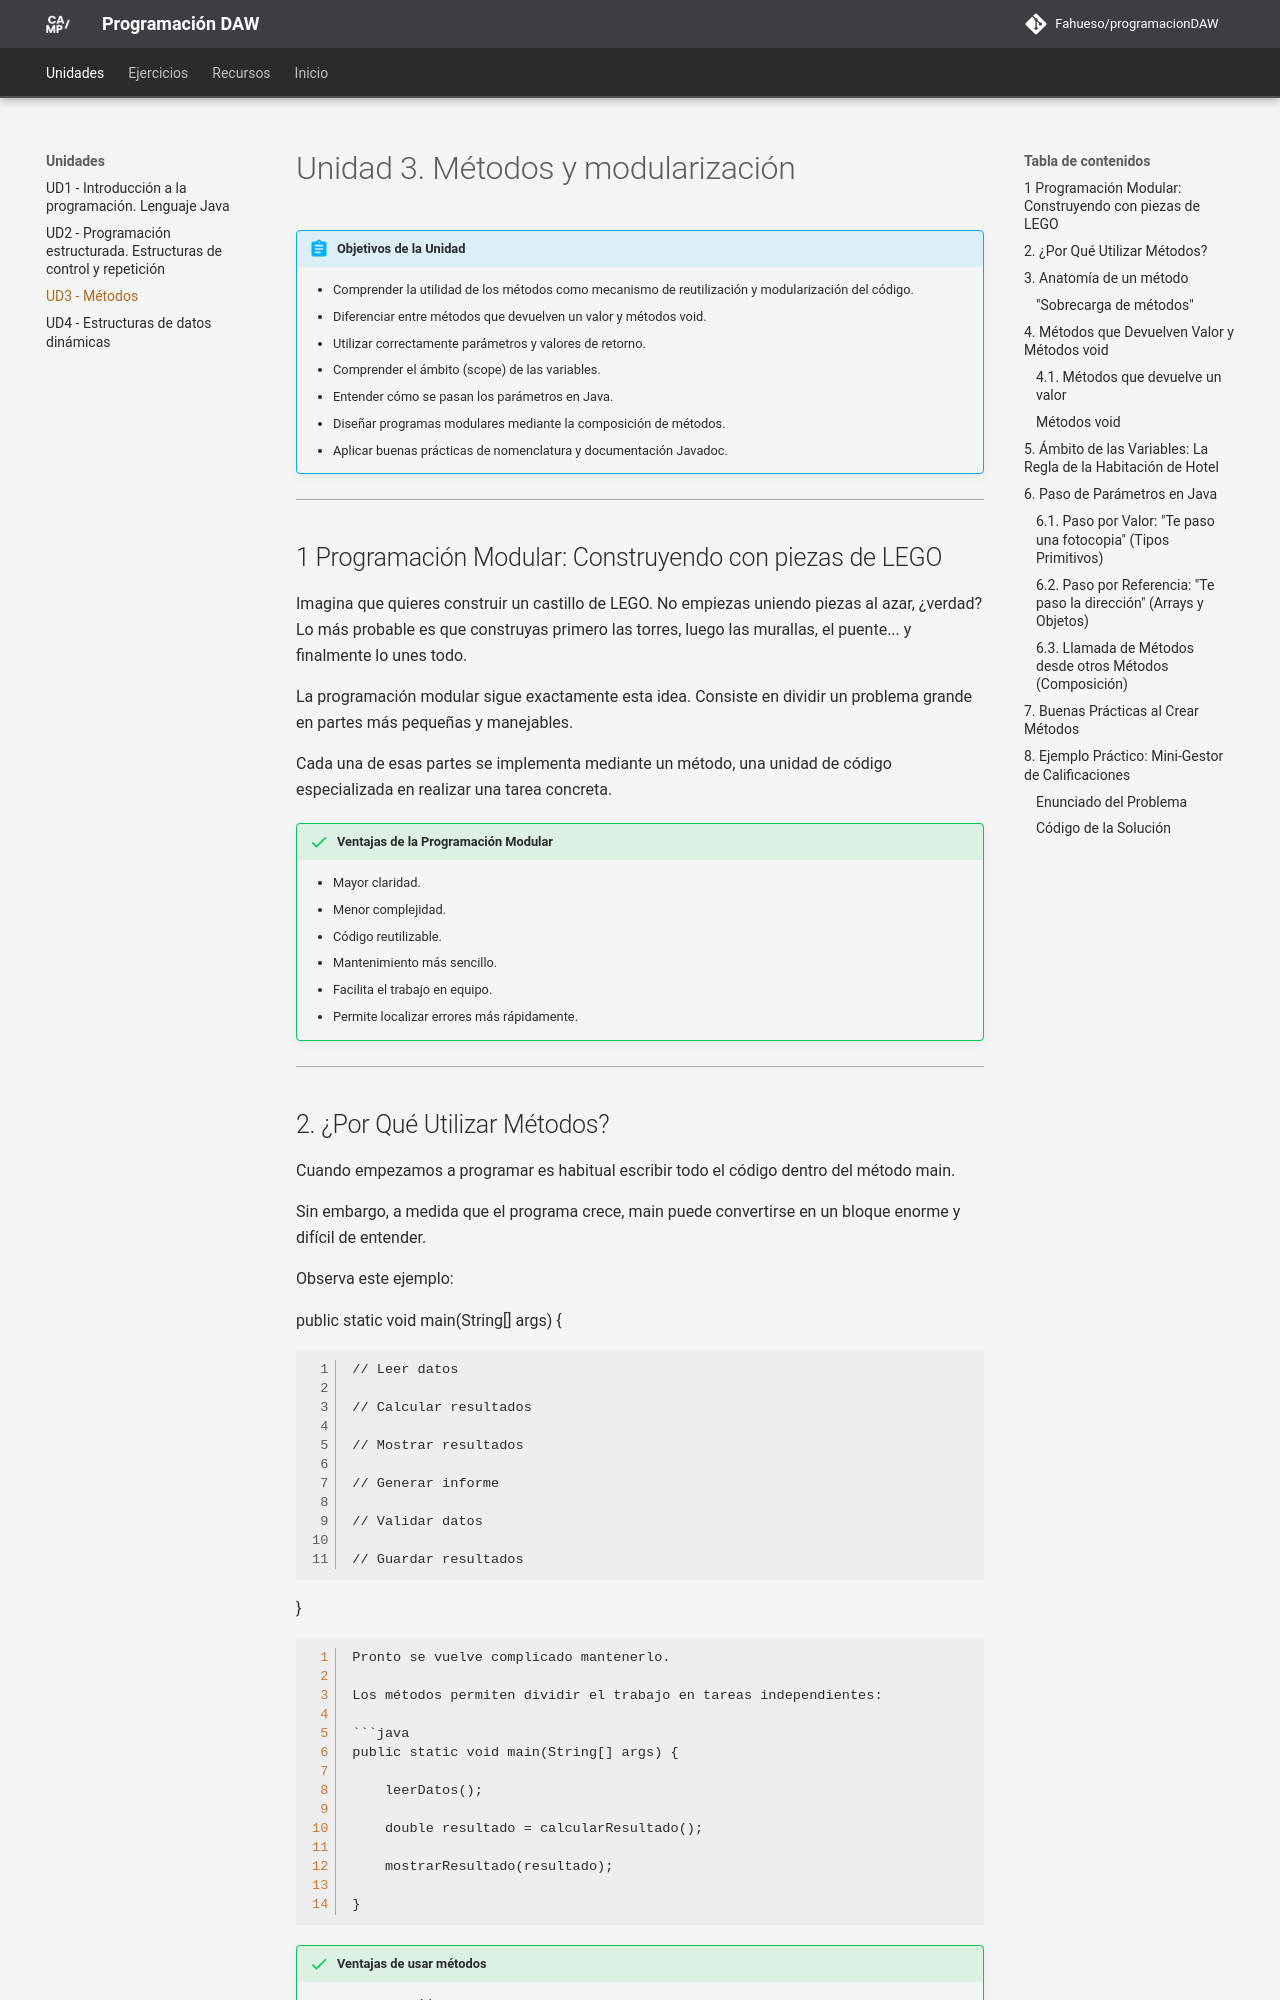

repository: Fahueso/programacionDAW · page: unidades/ud03/index.html · generator: mkdocs

# Unidad 3. Métodos y modularización

!!! abstract "Objetivos de la Unidad"
    - Comprender la utilidad de los métodos como mecanismo de reutilización y modularización del código.
    - Diferenciar entre métodos que devuelven un valor y métodos void.
    - Utilizar correctamente parámetros y valores de retorno.
    - Comprender el ámbito (scope) de las variables.
    - Entender cómo se pasan los parámetros en Java.
    - Diseñar programas modulares mediante la composición de métodos.
    - Aplicar buenas prácticas de nomenclatura y documentación Javadoc.

---

## 1 Programación Modular: Construyendo con piezas de LEGO

Imagina que quieres construir un castillo de LEGO. No empiezas uniendo piezas al azar, ¿verdad? Lo más probable es que construyas primero las torres, luego las murallas, el puente... y finalmente lo unes todo.

La programación modular sigue exactamente esta idea. Consiste en dividir un problema grande en partes más pequeñas y manejables.

Cada una de esas partes se implementa mediante un método, una unidad de código especializada en realizar una tarea concreta.


!!! success "Ventajas de la Programación Modular"
    - Mayor claridad.
    - Menor complejidad.
    - Código reutilizable.
    - Mantenimiento más sencillo.
    - Facilita el trabajo en equipo.
    - Permite localizar errores más rápidamente.

---
